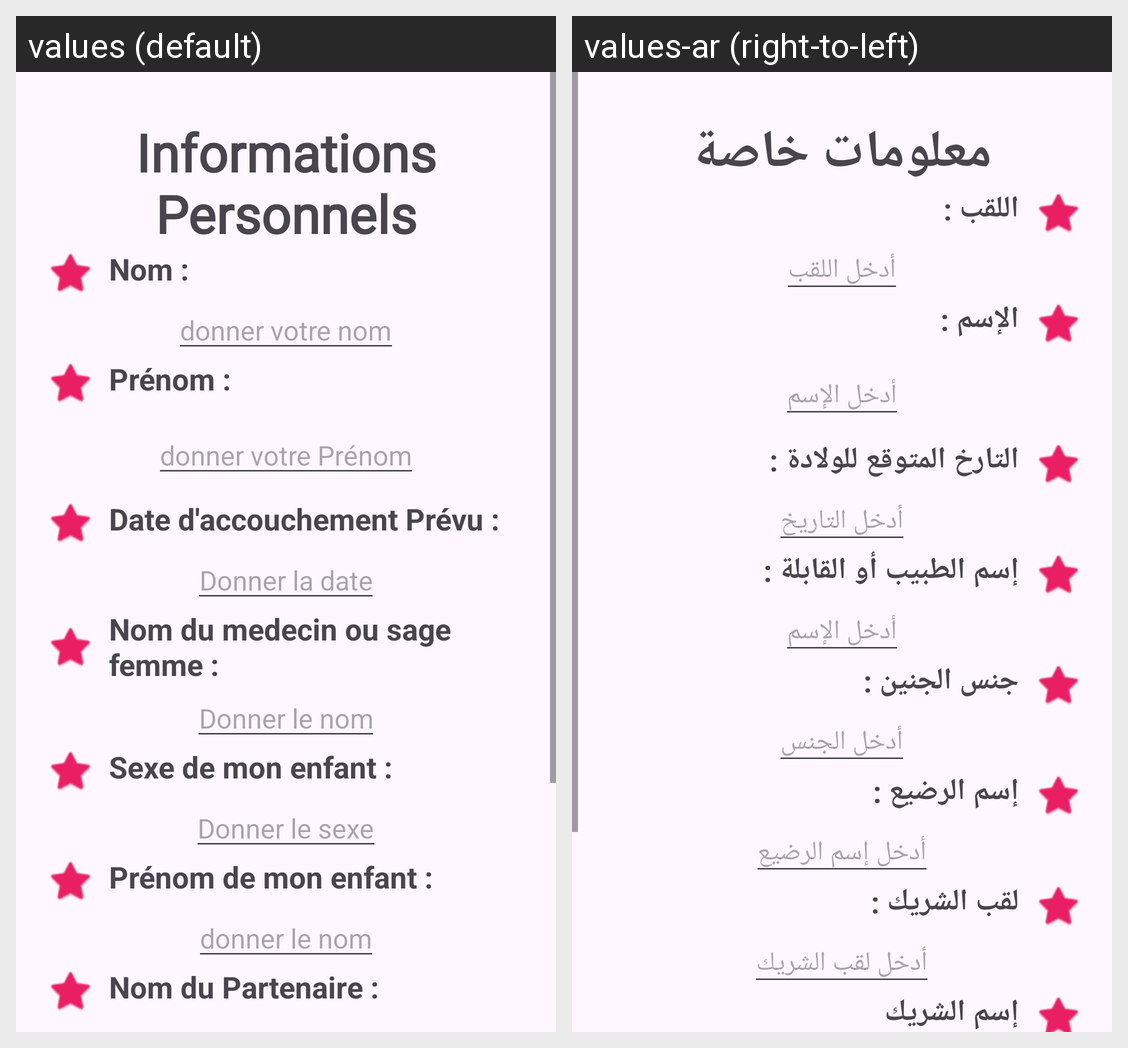

Locale-by-locale string values for the Android screen shown in this grid:
Android screen res/layout/activity_personal_info.xml rendered under 2 locales, left to right: values (default), values-ar (right-to-left). Device: Nexus 5 (rendered at 1080×1920; each locale shown at half size, 540×960, under a caption strip naming it); theme Theme.MonProjetDeNaissance.
Strings drawn on this screen, with the default value and each locale's value (text and hints the layout hard-codes, and strings that could not be matched under every locale, appear in the picture but are not listed):

info_perso
  values: Informations Personnels
  values-ar: معلومات خاصة

nom
  values: Nom :
  values-ar: اللقب :

donner_votre_nom
  values: donner votre nom
  values-ar: أدخل اللقب

prenom
  values: Prénom :
  values-ar: الإسم :

donner_votre_prenom
  values: donner votre Prénom
  values-ar: أدخل الإسم

date_accouchement
  values: Date d'accouchement Prévu :
  values-ar: التارخ المتوقع للولادة :

donner_votre_date
  values: Donner la date
  values-ar: أدخل التاريخ

nom_medecin
  values: Nom du medecin ou sage femme :
  values-ar: إسم الطبيب أو القابلة :

donner_nom
  values: Donner le nom
  values-ar: أدخل الإسم

sexe_enfant
  values: Sexe de mon enfant :
  values-ar: جنس الجنين :

donner_sex
  values: Donner le sexe
  values-ar: أدخل الجنس

prenom_enfant
  values: Prénom de mon enfant :
  values-ar: إسم الرضيع :

donner_nom_enfant
  values: donner le nom
  values-ar: أدخل إسم الرضيع

nom_part
  values: Nom du Partenaire :
  values-ar: لقب الشريك :
